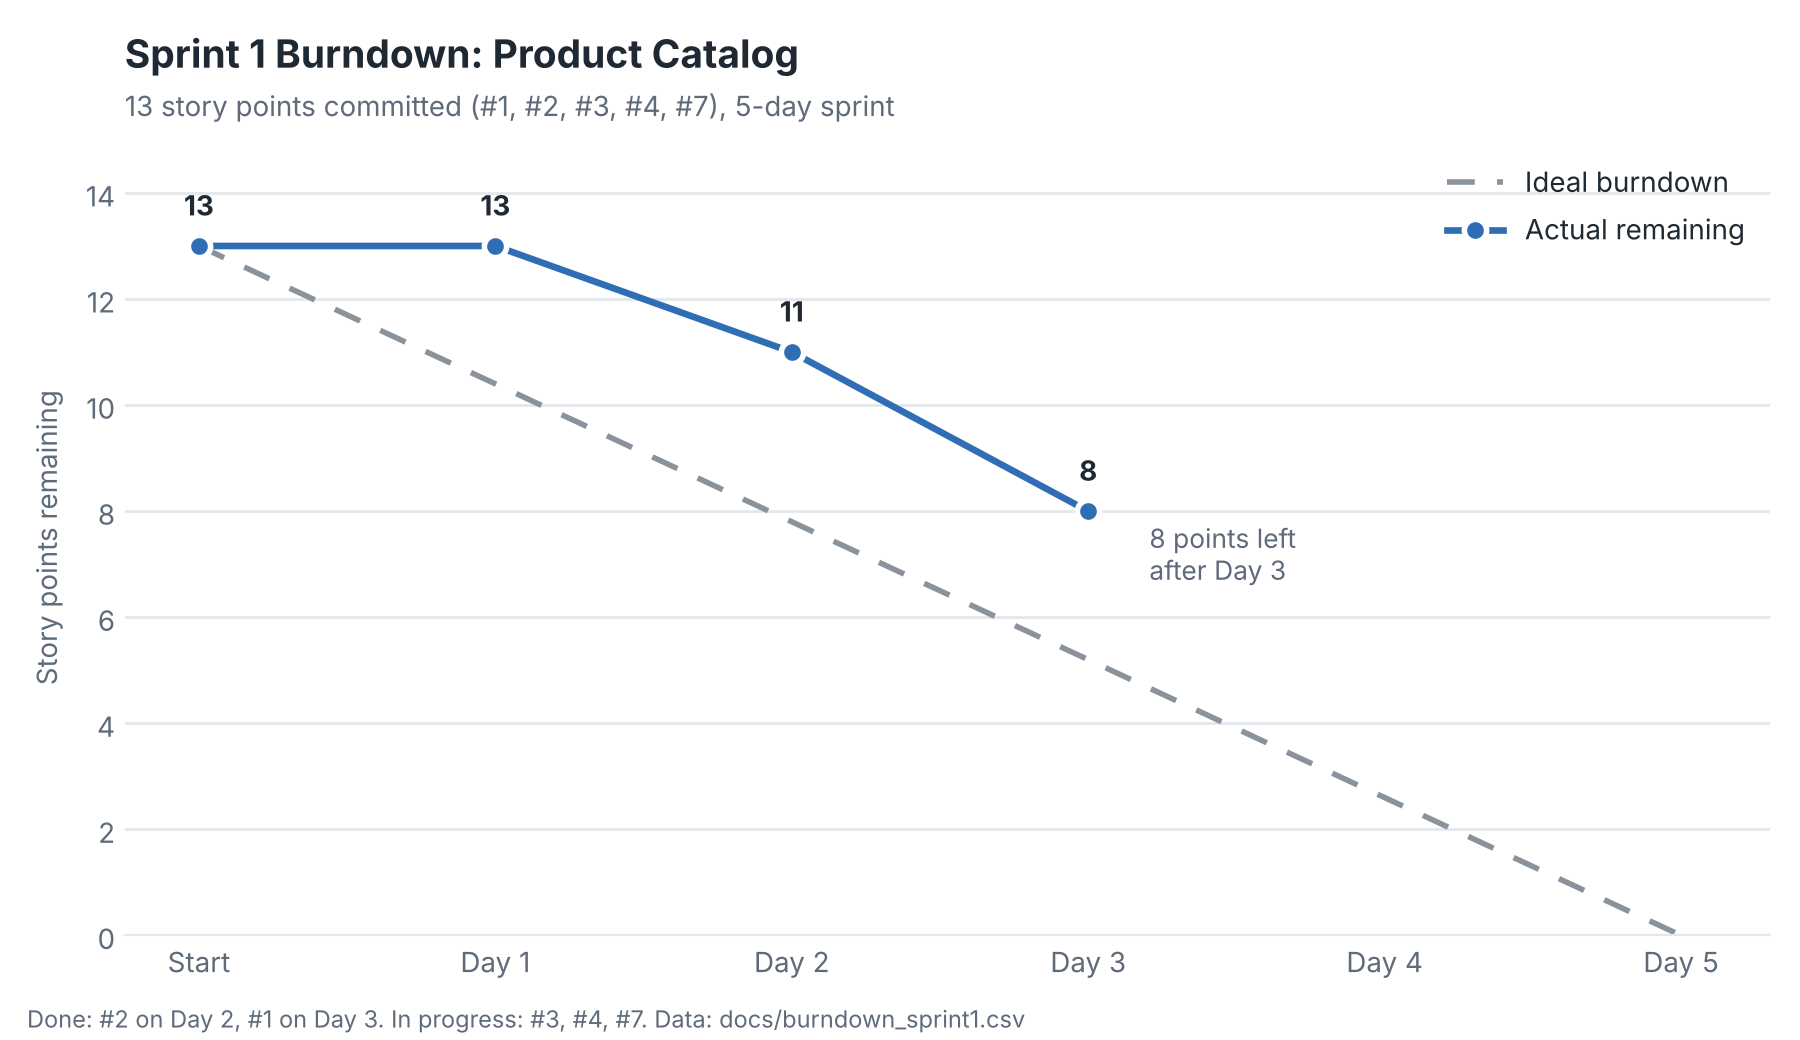

Values plotted in this chart, from the file beside it:
sprint_day, ideal_remaining_points, actual_remaining_points, note
0, 13.0, 13, Sprint planning: 5 stories, 13 points
1, 10.4, 13, Environment set-up; no story finished
2, 7.8, 11, #2 Retrieve a product done (2 points)
3, 5.2, 8, #1 Create a product done (3 points)
4, 2.6, , 
5, 0.0, , 
